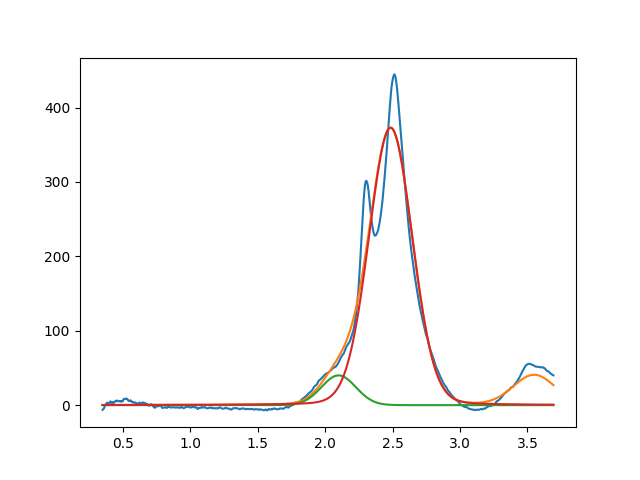

The table this chart was drawn from, first rows:
2.099999999999999645e+00, 3.999999999999999289e+01, 2.999999999999999334e-01, 9.999999999999998890e-01
2.485456970839290847e+00, 3.728242187664040443e+02, 3.791582024050442201e-01, 9.274571960567375983e-01
3.549999999999999378e+00, 3.999999999999999289e+01, 3.654197189931112644e-01, 9.999999999999998890e-01
